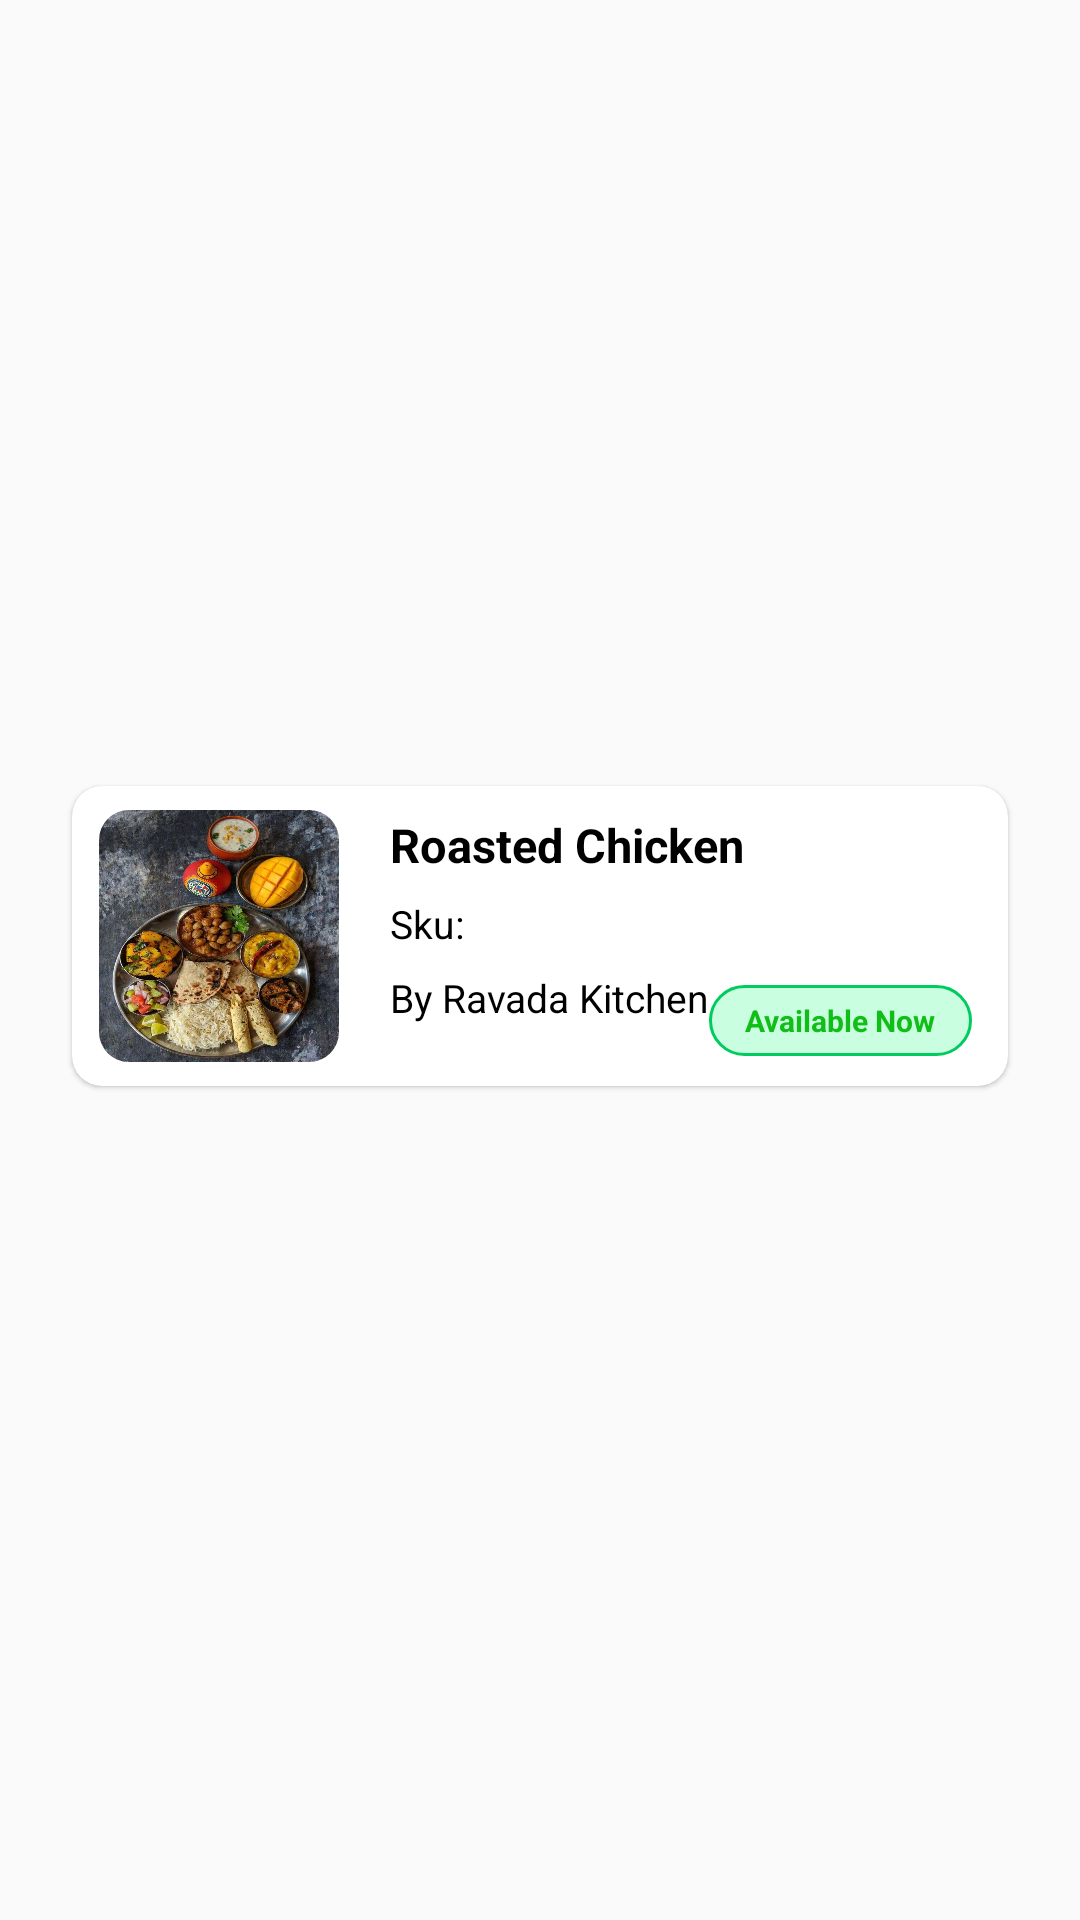

Reconstruct the res/layout file that produces this screen, plus the resources it refers to.
<!-- AndroidManifest.xml: application theme Theme.Esamudaay -->
<!-- res/layout/vendors_detail_row_view.xml -->
<?xml version="1.0" encoding="utf-8"?>
<androidx.constraintlayout.widget.ConstraintLayout xmlns:android="http://schemas.android.com/apk/res/android"
    xmlns:app="http://schemas.android.com/apk/res-auto"
    xmlns:tools="http://schemas.android.com/tools"
    android:layout_width="match_parent"
    android:layout_height="wrap_content"
>

    <androidx.cardview.widget.CardView

        android:layout_width="match_parent"
        android:layout_height="100dp"
        android:layout_marginBottom="16dp"
        app:cardCornerRadius="10dp"
        android:layout_marginLeft="24dp"
        android:layout_marginRight="24dp"
        app:cardElevation="1dp"
        app:layout_constraintBottom_toBottomOf="parent"
        app:layout_constraintEnd_toEndOf="parent"
        app:layout_constraintStart_toStartOf="parent"
        app:layout_constraintTop_toTopOf="parent" >

        <androidx.constraintlayout.widget.ConstraintLayout
            android:layout_width="match_parent"
            android:layout_height="match_parent"
            android:paddingRight="12dp"
            android:paddingLeft="4dp">


            <com.google.android.material.card.MaterialCardView
                android:id="@+id/request_chat_cardview"
                android:layout_width="90dp"
                android:layout_height="match_parent"
                app:cardCornerRadius="10dp"
                app:cardUseCompatPadding="true"
                android:layout_marginTop="2dp"
                android:layout_marginBottom="2dp"
                app:cardElevation="0dp"
                android:backgroundTint="#E7E1E1"
                app:layout_constraintBottom_toBottomOf="parent"
                app:layout_constraintStart_toStartOf="parent"
                app:layout_constraintTop_toTopOf="parent">

                <ImageView
                    android:id="@+id/vendor_image"
                    android:layout_width="match_parent"
                    android:layout_height="match_parent"
                    android:scaleType="fitXY"
                    android:src="@drawable/a1" />

            </com.google.android.material.card.MaterialCardView>

            <TextView
                android:id="@+id/product_name"
                android:layout_width="200dp"
                android:layout_height="wrap_content"
                android:layout_centerInParent="true"
                android:ellipsize="end"
                android:gravity="left"
                android:layout_marginTop="7dp"
                android:layout_marginLeft="12dp"
                android:lines="1"
                android:maxLines="1"
                android:textStyle="bold"
                android:text="Roasted Chicken"
                android:textColor="@color/black"
                android:textSize="15.5dp"
                app:layout_constraintStart_toEndOf="@+id/request_chat_cardview"
                app:layout_constraintTop_toTopOf="@+id/request_chat_cardview" />

            <TextView
                android:id="@+id/sku"
                android:layout_width="100dp"
                android:layout_height="wrap_content"
                android:layout_centerInParent="true"
                android:ellipsize="end"
                android:layout_marginTop="7dp"
                android:gravity="left"
                android:lines="1"
                android:maxLines="1"
                android:text="Sku:"
                android:textColor="@color/black"
                android:textSize="13sp"
                app:layout_constraintStart_toStartOf="@+id/product_name"
                app:layout_constraintTop_toBottomOf="@+id/product_name" />

            <TextView
                android:id="@+id/vendor_name"
                android:layout_width="wrap_content"
                android:layout_height="wrap_content"
                android:maxWidth="150dp"
                android:layout_centerInParent="true"
                android:ellipsize="end"
                android:layout_marginTop="7dp"
                android:gravity="left"
                android:lines="1"
                android:maxLines="1"
                android:text="By Ravada Kitchen"
                android:textColor="@color/black"
                android:textSize="13sp"
                app:layout_constraintStart_toStartOf="@+id/sku"
                app:layout_constraintTop_toBottomOf="@+id/sku" />

            <TextView
                android:id="@+id/complaince"
                android:layout_width="wrap_content"
                android:layout_height="wrap_content"
                android:background="@drawable/available_button"
                android:gravity="center"
                android:paddingLeft="12dp"
                android:paddingTop="5dp"
                android:paddingRight="12dp"
                android:paddingBottom="5dp"
                android:text="Available Now"
                android:textColor="#11BE18"
                android:textSize="10dp"
                android:layout_marginBottom="10dp"
                android:textStyle="bold"
                android:visibility="visible"
                app:layout_constraintBottom_toBottomOf="parent"
                app:layout_constraintEnd_toEndOf="parent" />

        </androidx.constraintlayout.widget.ConstraintLayout>


    </androidx.cardview.widget.CardView>

</androidx.constraintlayout.widget.ConstraintLayout>
<!-- resources referenced by this layout -->
<resources>
  <color name="black">#FF000000</color>
  <!-- drawable a1: jpg bitmap (drawable, 95845 bytes) -->
  <!-- drawable available_button (drawable) -->
  <?xml version="1.0" encoding="utf-8"?>
  <shape xmlns:android="http://schemas.android.com/apk/res/android"
      android:shape="rectangle">
  
      <solid android:color="#C9FFE0"/>
      <corners android:radius="20dp"/>
      <stroke android:color="#00CB5F"
          android:width="1dp"/>
  
  </shape>
  <style name="Theme.Esamudaay" parent="Theme.MaterialComponents.DayNight.NoActionBar.Bridge">
          
          <item name="colorPrimary">@color/purple_500</item>
          <item name="colorPrimaryVariant">@color/purple_700</item>
          <item name="colorOnPrimary">@color/white</item>
          
          <item name="colorSecondary">@color/teal_200</item>
          <item name="colorSecondaryVariant">@color/teal_700</item>
          <item name="colorOnSecondary">@color/black</item>
          
          <item name="android:statusBarColor" tools:targetApi="l">?attr/colorPrimaryVariant</item>
          
  
      </style>
  <color name="purple_500">#FF6200EE</color>
  <color name="purple_700">#FF3700B3</color>
  <color name="white">#FFFFFFFF</color>
  <color name="teal_200">#FF03DAC5</color>
  <color name="teal_700">#FF018786</color>
</resources>
